The GitHub repository Meisdy/abb-vision-quality-inspection contains a labelled image folder "Classifier" with 5 categories: blue correct, correct yellow, mix, red correct, yellow correct. Examples follow, each with its label.

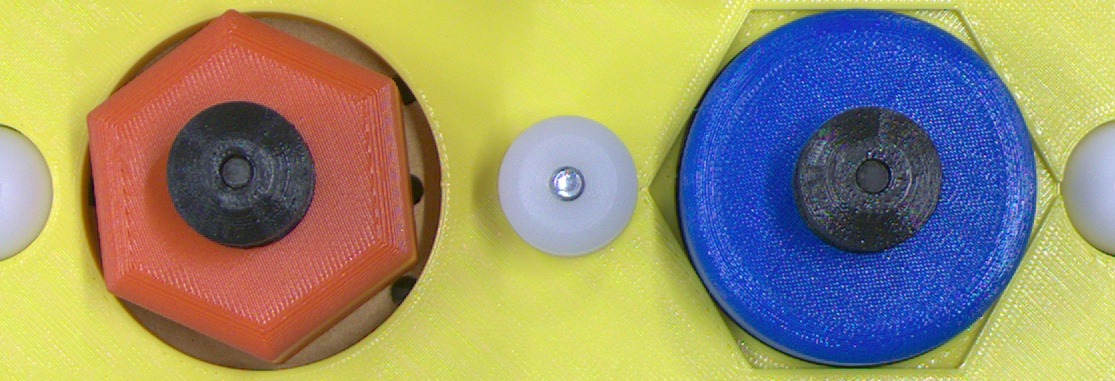
Label: mix

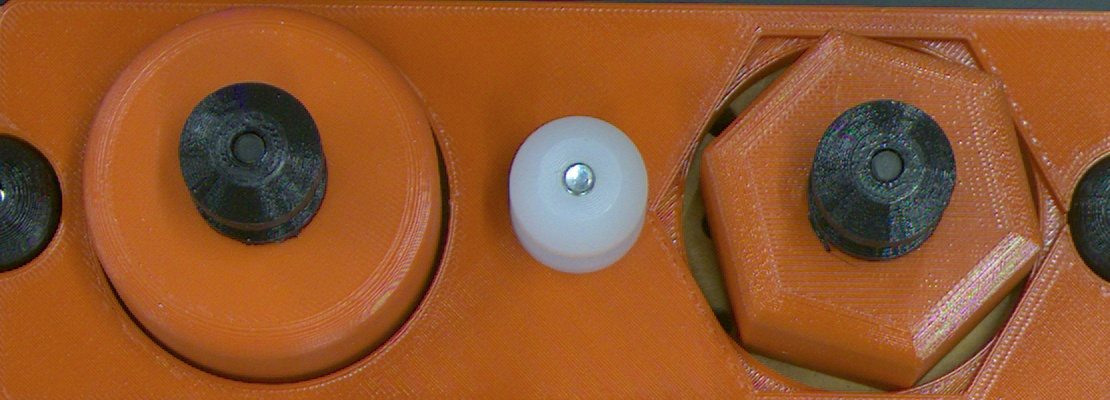
Label: red correct

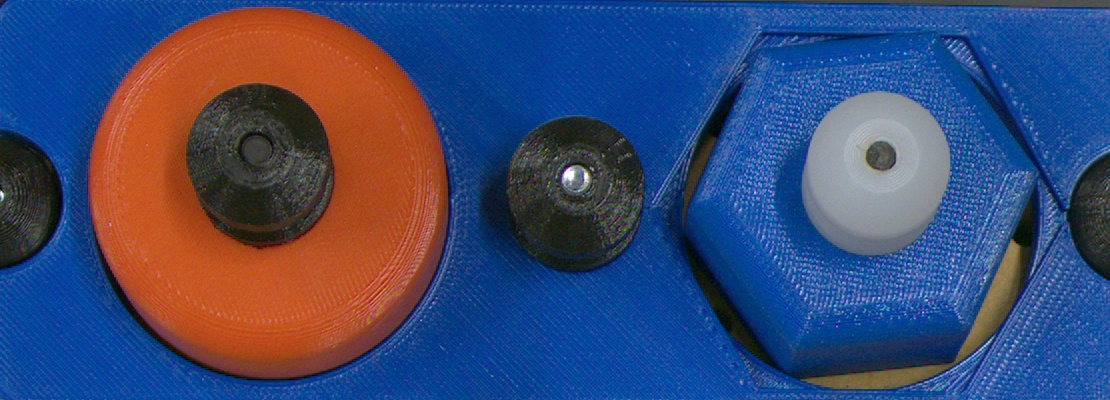
Label: mix

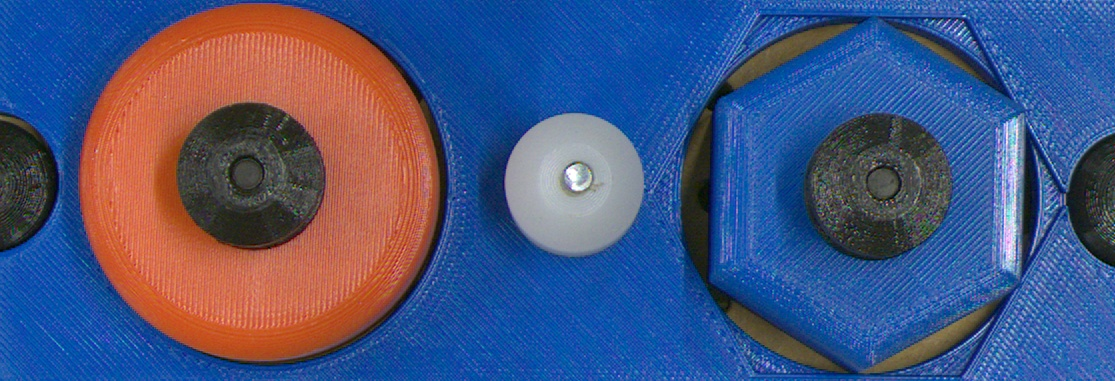
Label: mix

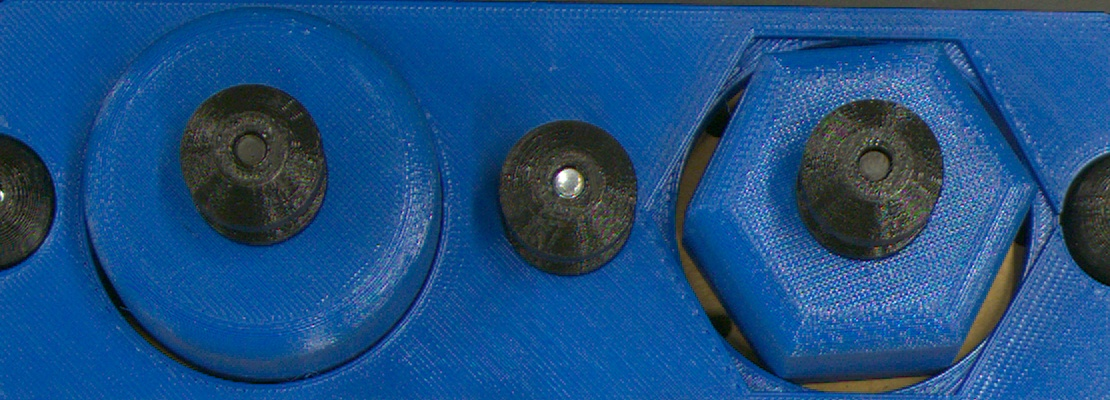
Label: blue correct

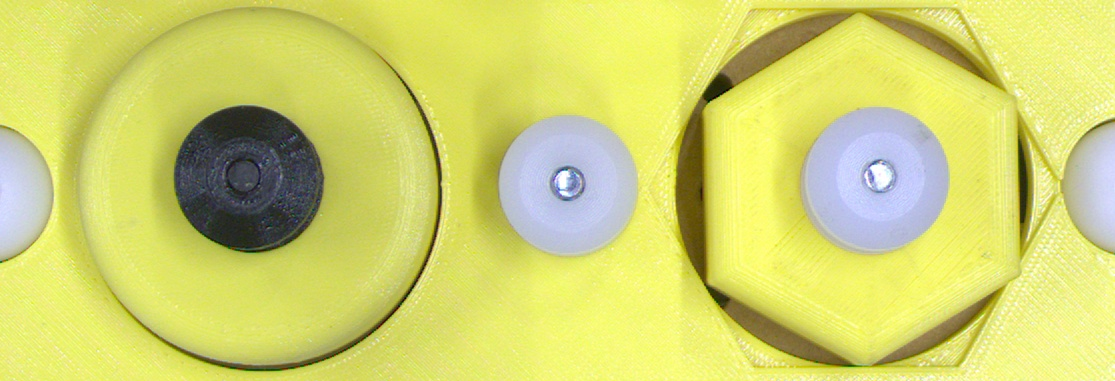
Label: yellow correct
